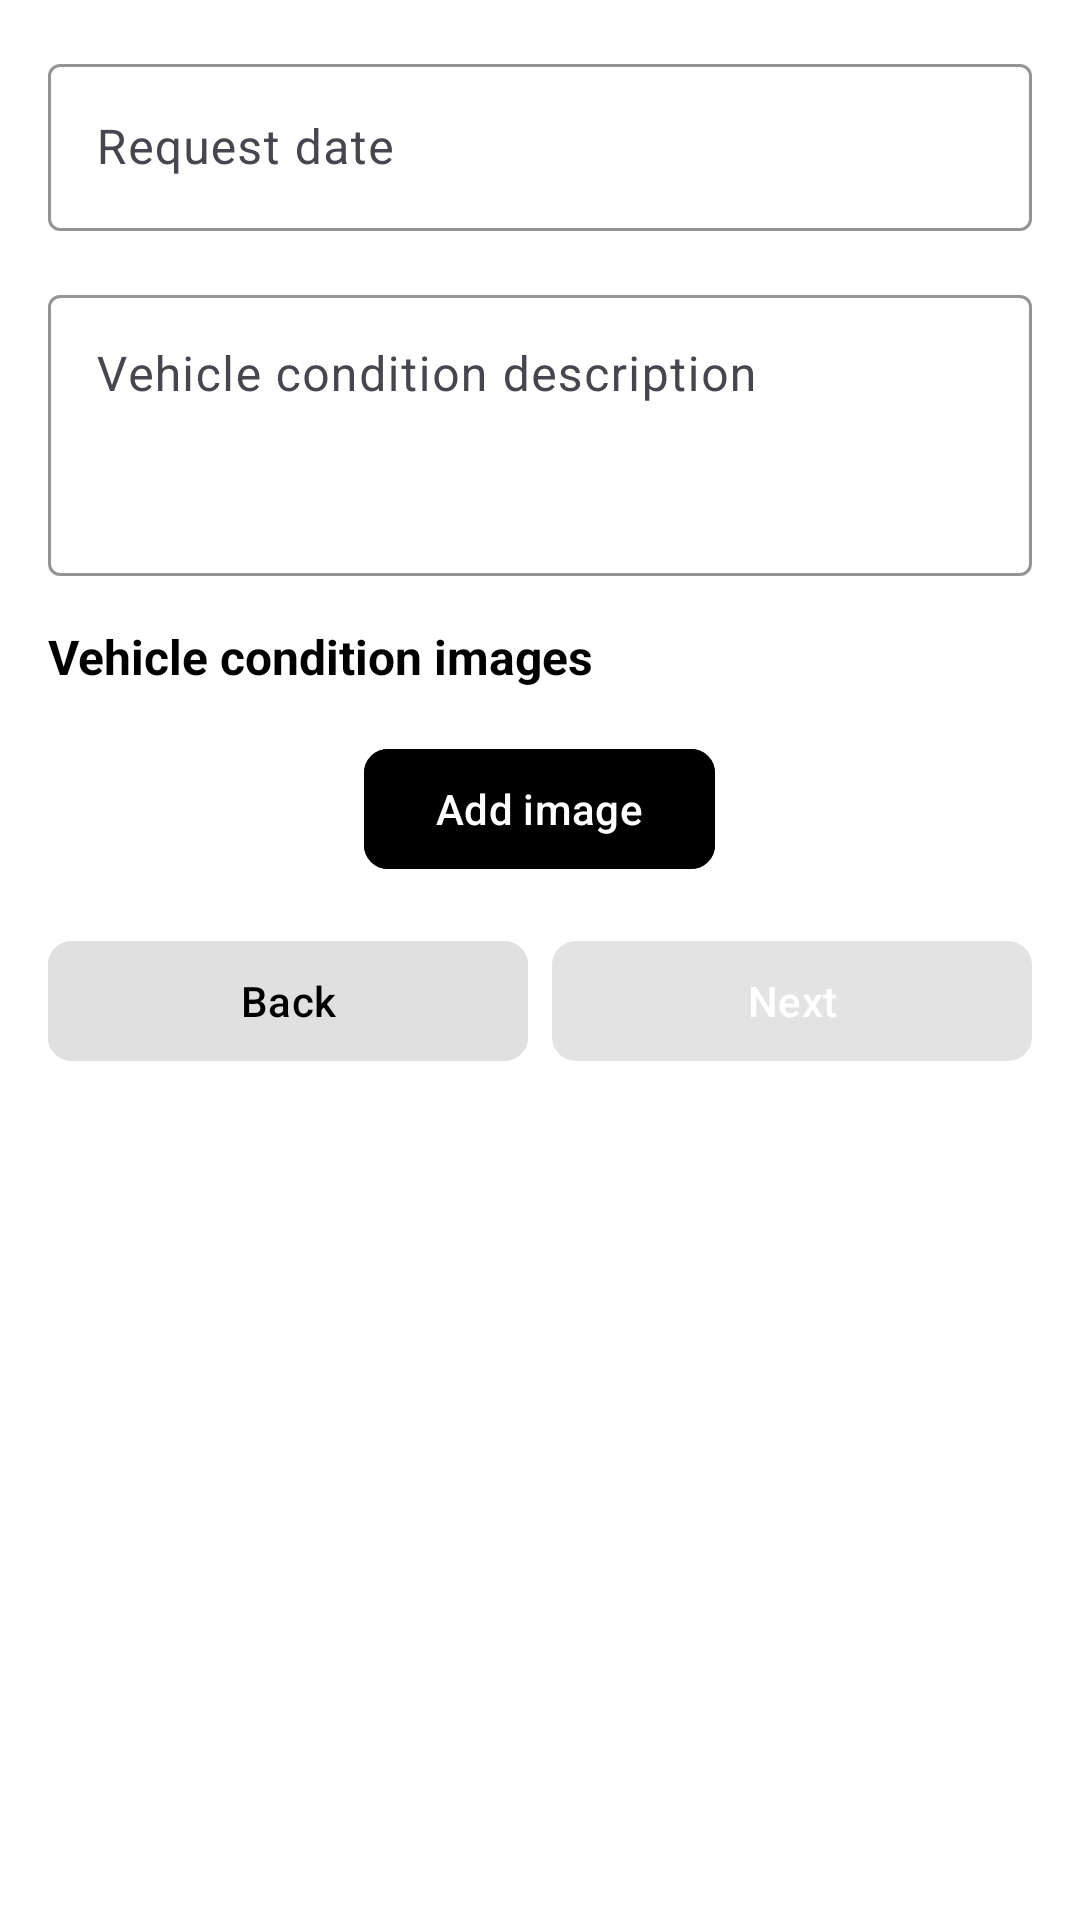

Write the Android layout XML for this screen, with the resource values it uses.
<!-- AndroidManifest.xml: application theme Theme.GaraPro -->
<!-- res/layout/fragment_details.xml -->
<?xml version="1.0" encoding="utf-8"?>
<ScrollView xmlns:android="http://schemas.android.com/apk/res/android"
    xmlns:app="http://schemas.android.com/apk/res-auto"
    android:layout_width="match_parent"
    android:layout_height="match_parent"
    android:background="#FFFFFF">

    <LinearLayout
        android:layout_width="match_parent"
        android:layout_height="wrap_content"
        android:orientation="vertical"
        android:padding="16dp">



        <com.google.android.material.textfield.TextInputLayout
            android:layout_width="match_parent"
            android:layout_height="wrap_content"
            android:layout_marginBottom="16dp"
            app:boxBackgroundColor="#FFFFFF"
            app:boxStrokeColor="#000000"
            app:hintTextColor="#666666">

            <com.google.android.material.textfield.TextInputEditText
                android:id="@+id/etRequestDate"
                android:layout_width="match_parent"
                android:layout_height="wrap_content"
                android:hint="Request date"
                android:textColor="#000000"
                android:focusable="false"
                android:clickable="true" />

        </com.google.android.material.textfield.TextInputLayout>

        <com.google.android.material.textview.MaterialTextView
            android:id="@+id/tvTimeSlotsTitle"
            android:layout_width="match_parent"
            android:layout_height="wrap_content"
            android:text="Select available time slots"
            android:textColor="#000000"
            android:textSize="16sp"
            android:textStyle="bold"
            android:layout_marginBottom="8dp"
            android:visibility="gone" />

        <androidx.recyclerview.widget.RecyclerView
            android:id="@+id/rvTimeSlots"
            android:layout_width="match_parent"
            android:layout_height="wrap_content"
            android:layout_marginBottom="16dp"
            android:visibility="gone" />

        <com.google.android.material.textfield.TextInputLayout
            android:layout_width="match_parent"
            android:layout_height="wrap_content"
            android:layout_marginBottom="16dp"
            app:boxBackgroundColor="#FFFFFF"
            app:boxStrokeColor="#000000"
            app:hintTextColor="#666666">

            <com.google.android.material.textfield.TextInputEditText
                android:id="@+id/etDescription"
                android:layout_width="match_parent"
                android:layout_height="wrap_content"
                android:hint="Vehicle condition description"
                android:textColor="#000000"
                android:minLines="3"
                android:gravity="top" />

        </com.google.android.material.textfield.TextInputLayout>

        <com.google.android.material.textview.MaterialTextView
            android:layout_width="match_parent"
            android:layout_height="wrap_content"
            android:text="Vehicle condition images"
            android:textColor="#000000"
            android:textSize="16sp"
            android:textStyle="bold"
            android:layout_marginBottom="8dp" />

        <androidx.recyclerview.widget.RecyclerView
            android:id="@+id/rvImages"
            android:layout_width="match_parent"
            android:layout_height="wrap_content"
            android:layout_marginBottom="8dp" />

        <com.google.android.material.button.MaterialButton
            android:id="@+id/btnAddImage"
            android:layout_width="wrap_content"
            android:layout_height="wrap_content"
            android:text="Add image"
            android:layout_gravity="center"
            android:layout_marginBottom="16dp"
            android:backgroundTint="#000000"
            android:textColor="#FFFFFF"
            app:cornerRadius="8dp" />

        <LinearLayout
            android:layout_width="match_parent"
            android:layout_height="wrap_content"
            android:orientation="horizontal">

            <com.google.android.material.button.MaterialButton
                android:id="@+id/btnPrevious"
                android:layout_width="0dp"
                android:layout_height="48dp"
                android:layout_weight="1"
                android:layout_marginEnd="8dp"
                android:text="Back"
                android:backgroundTint="#E0E0E0"
                android:textColor="#000000"
                app:cornerRadius="8dp" />

            <com.google.android.material.button.MaterialButton
                android:id="@+id/btnNext"
                android:layout_width="0dp"
                android:layout_height="48dp"
                android:layout_weight="1"
                android:text="Next"
                android:enabled="false"
                android:textColor="#FFFFFF"
                app:cornerRadius="8dp" />

        </LinearLayout>

    </LinearLayout>

</ScrollView>
<!-- resources referenced by this layout -->
<resources>
  <style name="Theme.GaraPro" parent="Base.Theme.GaraPro" />
  <style name="Base.Theme.GaraPro" parent="Theme.Material3.DayNight.NoActionBar">
          
          
      </style>
</resources>
